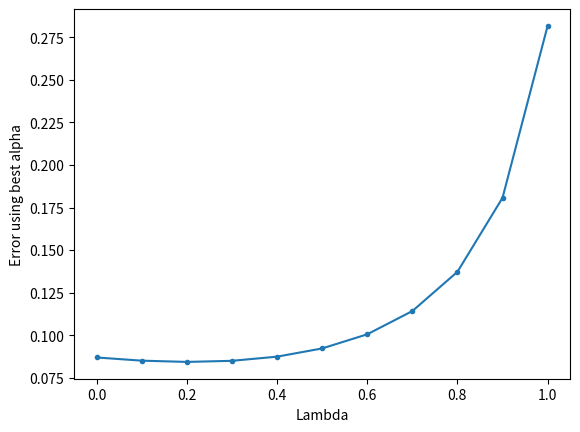

Here is the Python script that generated this plot:
import random
import matplotlib.pyplot as plt
import numpy as np
from numpy import linalg as LA

def GenerateRandomWalkSequence(NodesCount = 7):
    pos = int((NodesCount - 1)/2)
    #random.seed(a = 116)
    r = [pos]
    while(1):
        if(random.random() > 0.5):
            nextwalk = 1
        else:
            nextwalk = -1
        
        pos = pos + nextwalk
        if(pos == NodesCount-1):
            z = 1
            break
        elif(pos == 0):
            z = 0
            break
        else:
            r = r + [pos]

    return r , z


def VectorRMS(x):
    rms = LA.norm(x)
    rms = rms/(np.sqrt(5))
    
    return rms

def TDLambda(NodesCount, seq, z, w0, alpha, lambda1):

    w = w0
    w2 = w.copy()
    xt = GetObservationVector(NodesCount, seq[0])
    Pt = np.matmul(np.transpose(w),xt)
    S = xt.copy()
    
    for i in range(1,len(seq)):
        xt = GetObservationVector(NodesCount, seq[i])
        Pt_1 = Pt.copy()
        Pt = np.matmul(np.transpose(w),xt)
        dw = alpha * (Pt - Pt_1)*S
        S = xt + (lambda1 * S)
        w2 = w2 + dw
    
    dw = alpha * (z - Pt)*S
    w2 = w2 + dw
    w = w2
    w_old = w
    
    return w

def GetObservationVector(NodesCount,i):
    xt = np.zeros((NodesCount,1))
    xt[i] = 1
    
    return xt

def PredictionRandomWalk():
    alpha = 0.2 
    nStates = 7
    nTrainingSets = 100
    nSequences = 10
    lambdas = [0, 0.1, 0.2, 0.3, 0.4, 0.5, 0.6, 0.7, 0.8, 0.9, 1]
    
    optValues = np.arange(1,(nStates - 1))/(nStates - 1)
    totalRMS  = np.zeros((len(lambdas),1))
    
    for ti in range(nTrainingSets):
        trainingSet = []
        
        for si in range(nSequences):
            [r,z] = GenerateRandomWalkSequence(NodesCount=nStates)
            trainingSet.append([r,z])
        
        for li in range(len(lambdas)):
            w = 0.5 * np.ones((nStates,1))
            w[ 0] = 0 
            w[-1] = 1
            for si in range(nSequences):
                curSeq = trainingSet[si]
                z = curSeq[1]
                curSeq = curSeq[0]
                w = TDLambda(nStates, curSeq, z, w, alpha, lambdas[li])
            rmsErr = VectorRMS(np.transpose(w[1:nStates-1]) - optValues)
            totalRMS[li] = totalRMS[li] + rmsErr
    
    totalRMS = totalRMS / nTrainingSets
    return totalRMS

lambdas = [0, 0.1, 0.2, 0.3, 0.4, 0.5, 0.6, 0.7, 0.8, 0.9, 1]
rmse = PredictionRandomWalk()
print(rmse)
plt.figure()
plt.xlabel('Lambda')
plt.ylabel('Error using best alpha')
plt.plot(lambdas, rmse,'.-')
plt.show()
